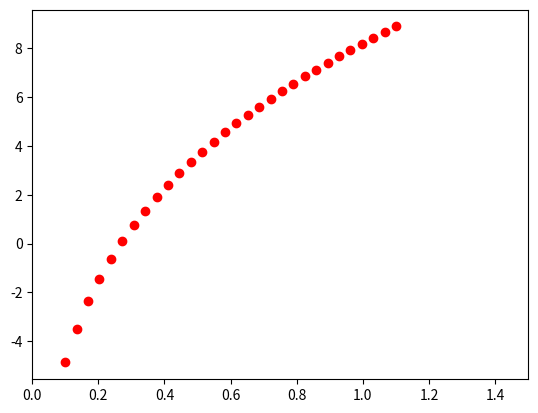

This chart was generated by the following Python code:

import numpy as np
from scipy.optimize import curve_fit
import matplotlib.pyplot as plt


def func(X, a, b, c):
    x,y = X
    return np.log(a) + b*np.log(x) + c*np.log(y)

# some artificially noisy data to fit
x = np.linspace(0.1, 1.1,   30)
y = np.linspace(1.,   2.,   30)
a, b, c = 10., 4., 6.
z = func((x,y), a, b, c) * 1 + np.random.random()*10

# initial guesses for a,b,c:
p0 = 8., 2., 7.
print ( curve_fit(func, (x,y), z, p0) )

plt.plot(x,z, 'ro') #, x, fit_fn1(x), '--k')
plt.xlim(0, 1.5)
plt.show( )